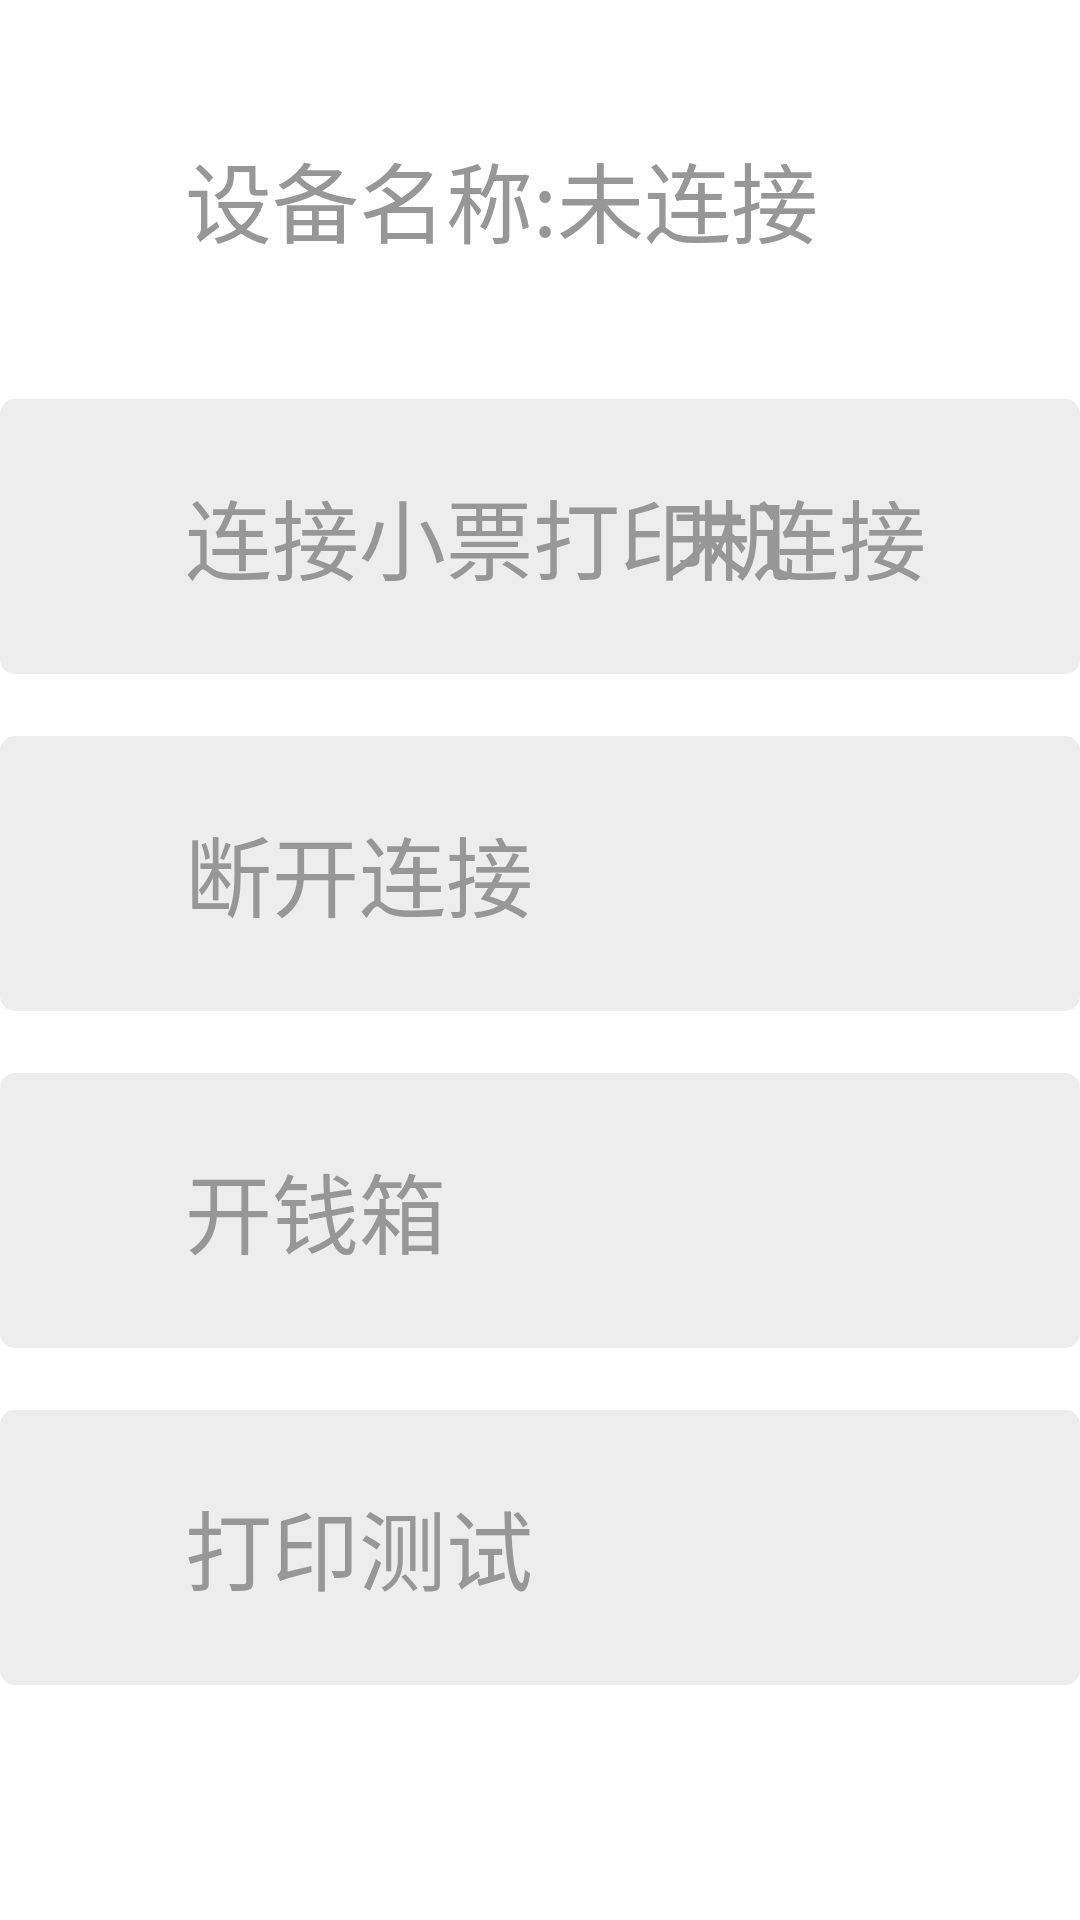

Produce the Android XML layout that renders to this screen, including the resource entries it uses.
<!-- AndroidManifest.xml: application theme AppTheme -->
<!-- res/layout/fragment_receipt_printer.xml -->
<LinearLayout xmlns:android="http://schemas.android.com/apk/res/android"
    android:layout_width="match_parent"
    android:layout_height="match_parent"
    android:background="@color/white"
    android:orientation="vertical">

    <RelativeLayout
        android:id="@+id/rl_device_name"
        android:layout_width="fill_parent"
        android:layout_height="wrap_content"
        android:layout_marginTop="10pt"
        android:clickable="true"
        android:paddingBottom="12pt"
        android:paddingLeft="30pt"
        android:paddingTop="12pt">

        <TextView
            android:id="@+id/receipt_device_name"
            android:layout_width="wrap_content"
            android:layout_height="wrap_content"
            android:layout_centerVertical="true"
            android:text="@string/printerName"
            android:textColor="@color/colorGrayText"
            android:textSize="14pt" />
    </RelativeLayout>

    <RelativeLayout
        android:id="@+id/receipt_print_connect"
        android:layout_width="fill_parent"
        android:layout_height="wrap_content"
        android:layout_marginTop="10pt"
        android:background="@drawable/bg_button_gray"
        android:clickable="true"
        android:paddingBottom="12pt"
        android:paddingLeft="30pt"
        android:paddingTop="12pt">


        <TextView
            android:id="@+id/btn_receipt_connect"
            android:layout_width="wrap_content"
            android:layout_height="wrap_content"
            android:layout_centerVertical="true"
            android:background="@null"
            android:text="@string/receipt_print_connect"
            android:textColor="@color/colorGrayText"
            android:textSize="14pt" />

        <TextView
            android:id="@+id/receipt_print_state"
            android:layout_width="wrap_content"
            android:layout_height="wrap_content"
            android:layout_alignParentEnd="true"
            android:layout_centerVertical="true"
            android:layout_marginRight="20pt"
            android:text="未连接"
            android:textColor="@color/colorGrayText"
            android:textSize="14pt" />
    </RelativeLayout>

    <RelativeLayout
        android:id="@+id/receipt_off_print"
        android:layout_width="fill_parent"
        android:layout_height="wrap_content"
        android:layout_marginTop="10pt"
        android:background="@drawable/bg_button_gray"
        android:clickable="true"
        android:paddingBottom="12pt"
        android:paddingLeft="30pt"
        android:paddingTop="12pt">


        <TextView
            android:layout_width="wrap_content"
            android:layout_height="wrap_content"
            android:layout_centerVertical="true"
            android:background="@null"
            android:text="断开连接"
            android:textColor="@color/colorGrayText"
            android:textSize="14pt" />


    </RelativeLayout>

    <RelativeLayout
        android:id="@+id/receipt_examine_print_state"
        android:layout_width="fill_parent"
        android:layout_height="wrap_content"
        android:layout_marginTop="10pt"
        android:background="@drawable/bg_button_gray"
        android:clickable="true"
        android:paddingBottom="12pt"
        android:paddingLeft="30pt"
        android:paddingTop="12pt">

        <TextView
            android:layout_width="wrap_content"
            android:layout_height="wrap_content"
            android:layout_centerVertical="true"
            android:background="@null"
            android:text="开钱箱"
            android:textColor="@color/colorGrayText"
            android:textSize="14pt" />


    </RelativeLayout>

    <RelativeLayout
        android:id="@+id/receipt_print_test"
        android:layout_width="fill_parent"
        android:layout_height="wrap_content"
        android:layout_marginTop="10pt"
        android:background="@drawable/bg_button_gray"
        android:clickable="true"
        android:paddingBottom="12pt"
        android:paddingLeft="30pt"
        android:paddingTop="12pt">

        <TextView
            android:id="@+id/btn_selfprint_test"
            android:layout_width="wrap_content"
            android:layout_height="wrap_content"
            android:layout_centerVertical="true"
            android:background="@null"
            android:text="@string/print_test"
            android:textColor="@color/colorGrayText"
            android:textSize="14pt" />
    </RelativeLayout>

</LinearLayout>
<!-- resources referenced by this layout -->
<resources>
  <color name="colorGrayText">#979797</color>
  <color name="white">#ffffff</color>
  <!-- drawable bg_button_gray (drawable) -->
  <?xml version="1.0" encoding="utf-8"?>
  <shape xmlns:android="http://schemas.android.com/apk/res/android"
         android:shape="rectangle">
      <corners android:radius="5dp"/>
      <solid android:color="@color/colorGray"/>
      <padding
          android:bottom="5dp"
          android:left="10dp"
          android:right="10dp"
          android:top="5dp"/>
  </shape>
  <string name="print_test">打印测试</string>
  <string name="printerName">设备名称:未连接</string>
  <string name="receipt_print_connect">连接小票打印机</string>
  <style name="AppTheme" parent="Theme.AppCompat.Light.DarkActionBar">
          
          <item name="colorPrimary">@color/colorPrimary</item>
          <item name="colorPrimaryDark">@color/colorPrimaryDark</item>
          <item name="colorAccent">@color/colorAccent</item>
      </style>
  <color name="colorGray">#ededed</color>
  <color name="colorPrimary">#008577</color>
  <color name="colorPrimaryDark">#00574B</color>
  <color name="colorAccent">#D81B60</color>
</resources>
